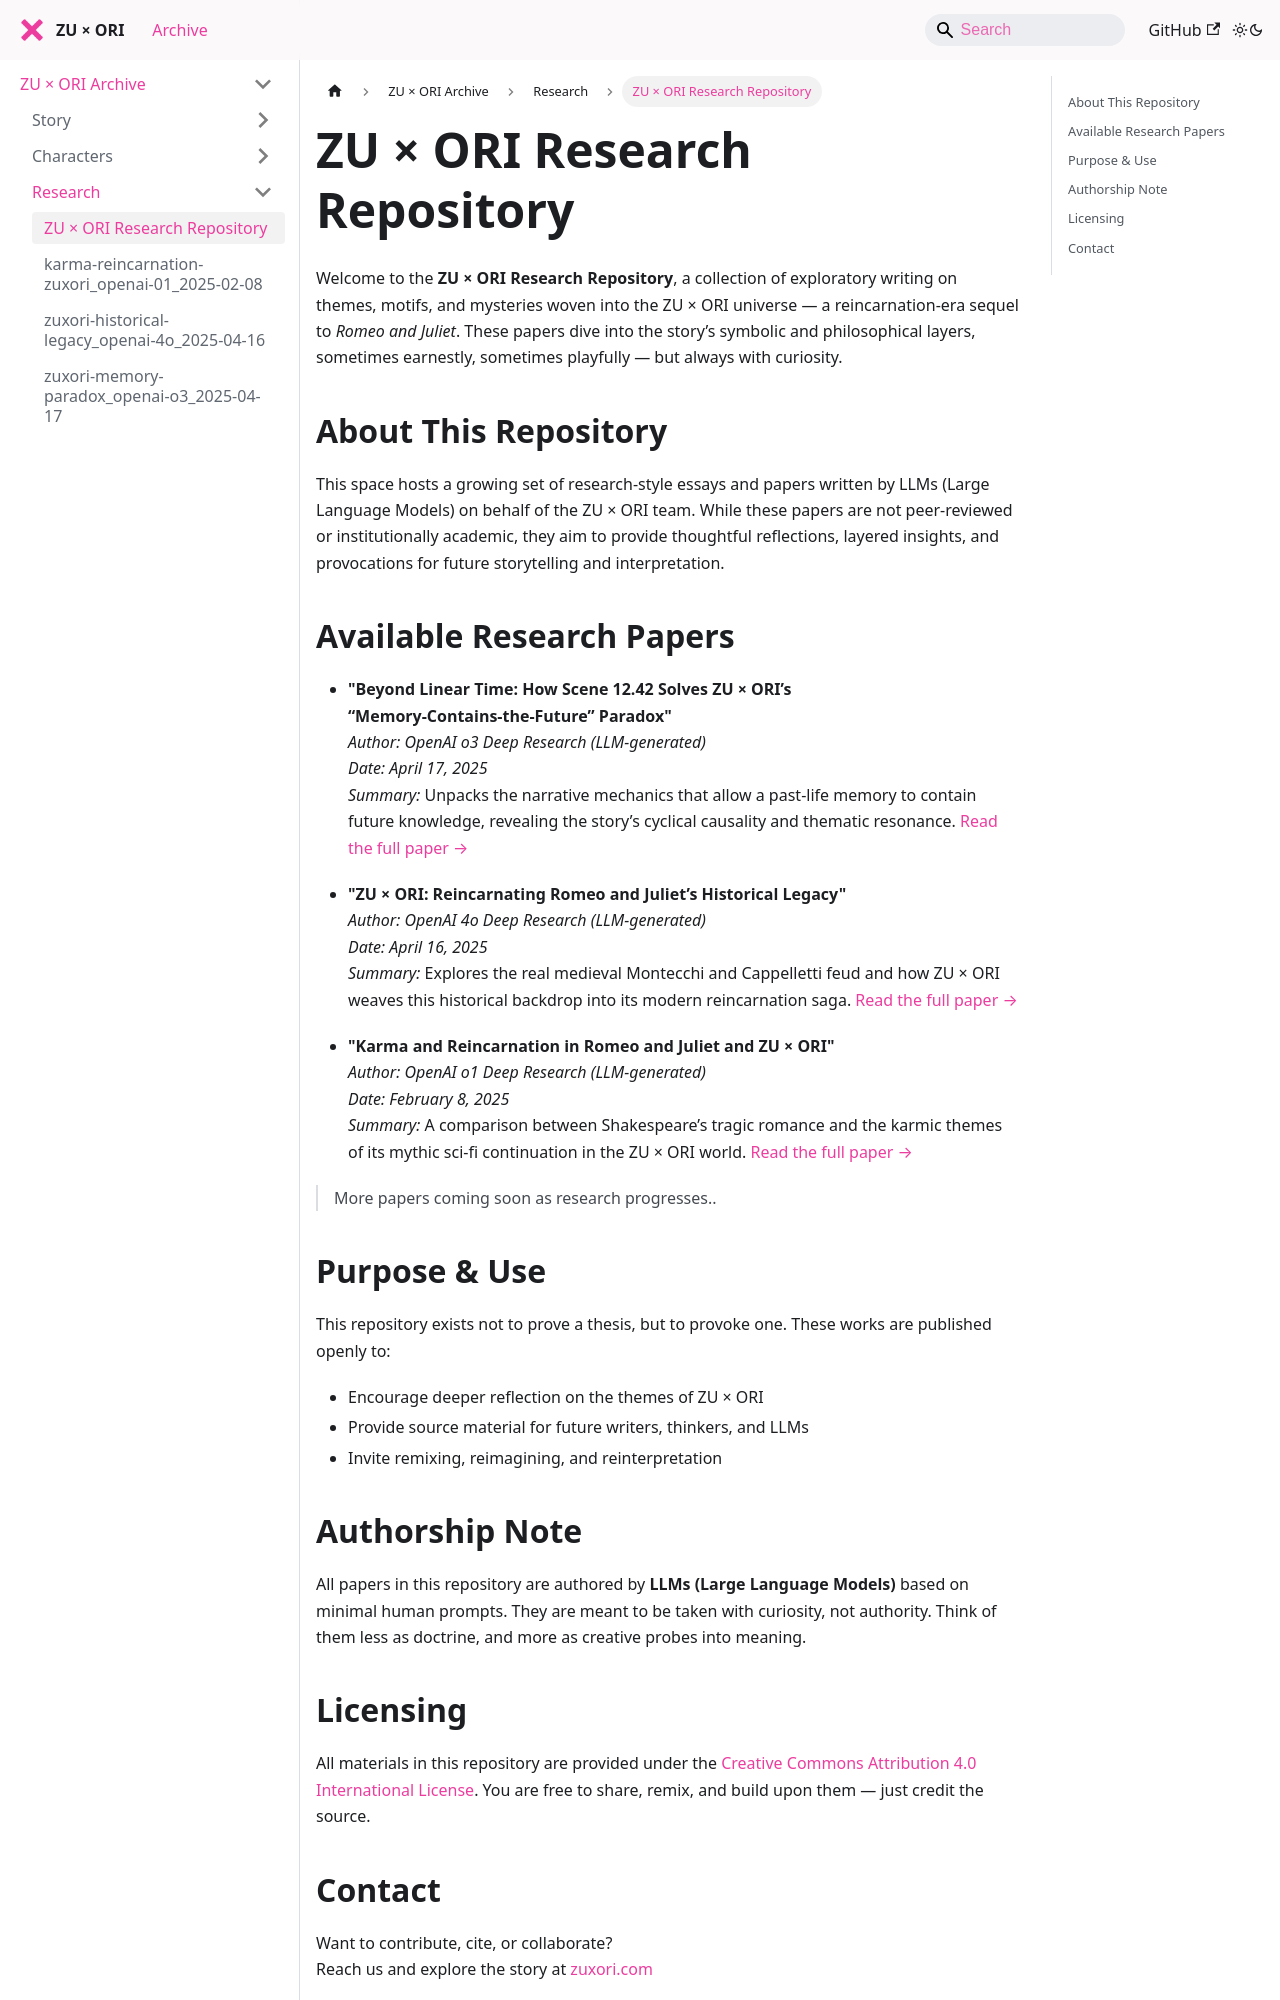

repository: zuxori/zuxori.github.io · page: docs/research/index.html · generator: docusaurus

# ZU × ORI Research Repository

Welcome to the **ZU × ORI Research Repository**, a collection of exploratory writing on themes, motifs, and mysteries woven into the ZU × ORI universe — a reincarnation-era sequel to *Romeo and Juliet*. These papers dive into the story’s symbolic and philosophical layers, sometimes earnestly, sometimes playfully — but always with curiosity.

## About This Repository

This space hosts a growing set of research-style essays and papers written by LLMs (Large Language Models) on behalf of the ZU × ORI team. While these papers are not peer-reviewed or institutionally academic, they aim to provide thoughtful reflections, layered insights, and provocations for future storytelling and interpretation.

## Available Research Papers

- **"Beyond Linear Time: How Scene 12.42 Solves ZU × ORI’s “Memory‑Contains‑the‑Future” Paradox"**  
  *Author: OpenAI o3 Deep Research (LLM-generated)*  
  *Date: April 17, 2025*  
  *Summary:* Unpacks the narrative mechanics that allow a past‑life memory to contain future knowledge, revealing the story’s cyclical causality and thematic resonance. [Read the full paper →](https://github.com/zuxori/research/blob/main/zuxori-memory-paradox_openai-o3_2025-04-17.md)

- **"ZU × ORI: Reincarnating Romeo and Juliet’s Historical Legacy"**  
  *Author: OpenAI 4o Deep Research (LLM-generated)*  
  *Date: April 16, 2025*  
  *Summary:* Explores the real medieval Montecchi and Cappelletti feud and how ZU × ORI weaves this historical backdrop into its modern reincarnation saga. [Read the full paper →](https://github.com/zuxori/research/blob/main/zuxori-historical-legacy_openai-4o_2025-04-16.md)

- **"Karma and Reincarnation in Romeo and Juliet and ZU × ORI"**  
  *Author: OpenAI o1 Deep Research (LLM-generated)*  
  *Date: February 8, 2025*  
  *Summary:* A comparison between Shakespeare’s tragic romance and the karmic themes of its mythic sci-fi continuation in the ZU × ORI world. [Read the full paper →](https://github.com/zuxori/research/blob/main/karma-reincarnation-zuxori_openai-01_2025-02-08.md)

> More papers coming soon as research progresses..

## Purpose & Use

This repository exists not to prove a thesis, but to provoke one. These works are published openly to:
- Encourage deeper reflection on the themes of ZU × ORI
- Provide source material for future writers, thinkers, and LLMs
- Invite remixing, reimagining, and reinterpretation
